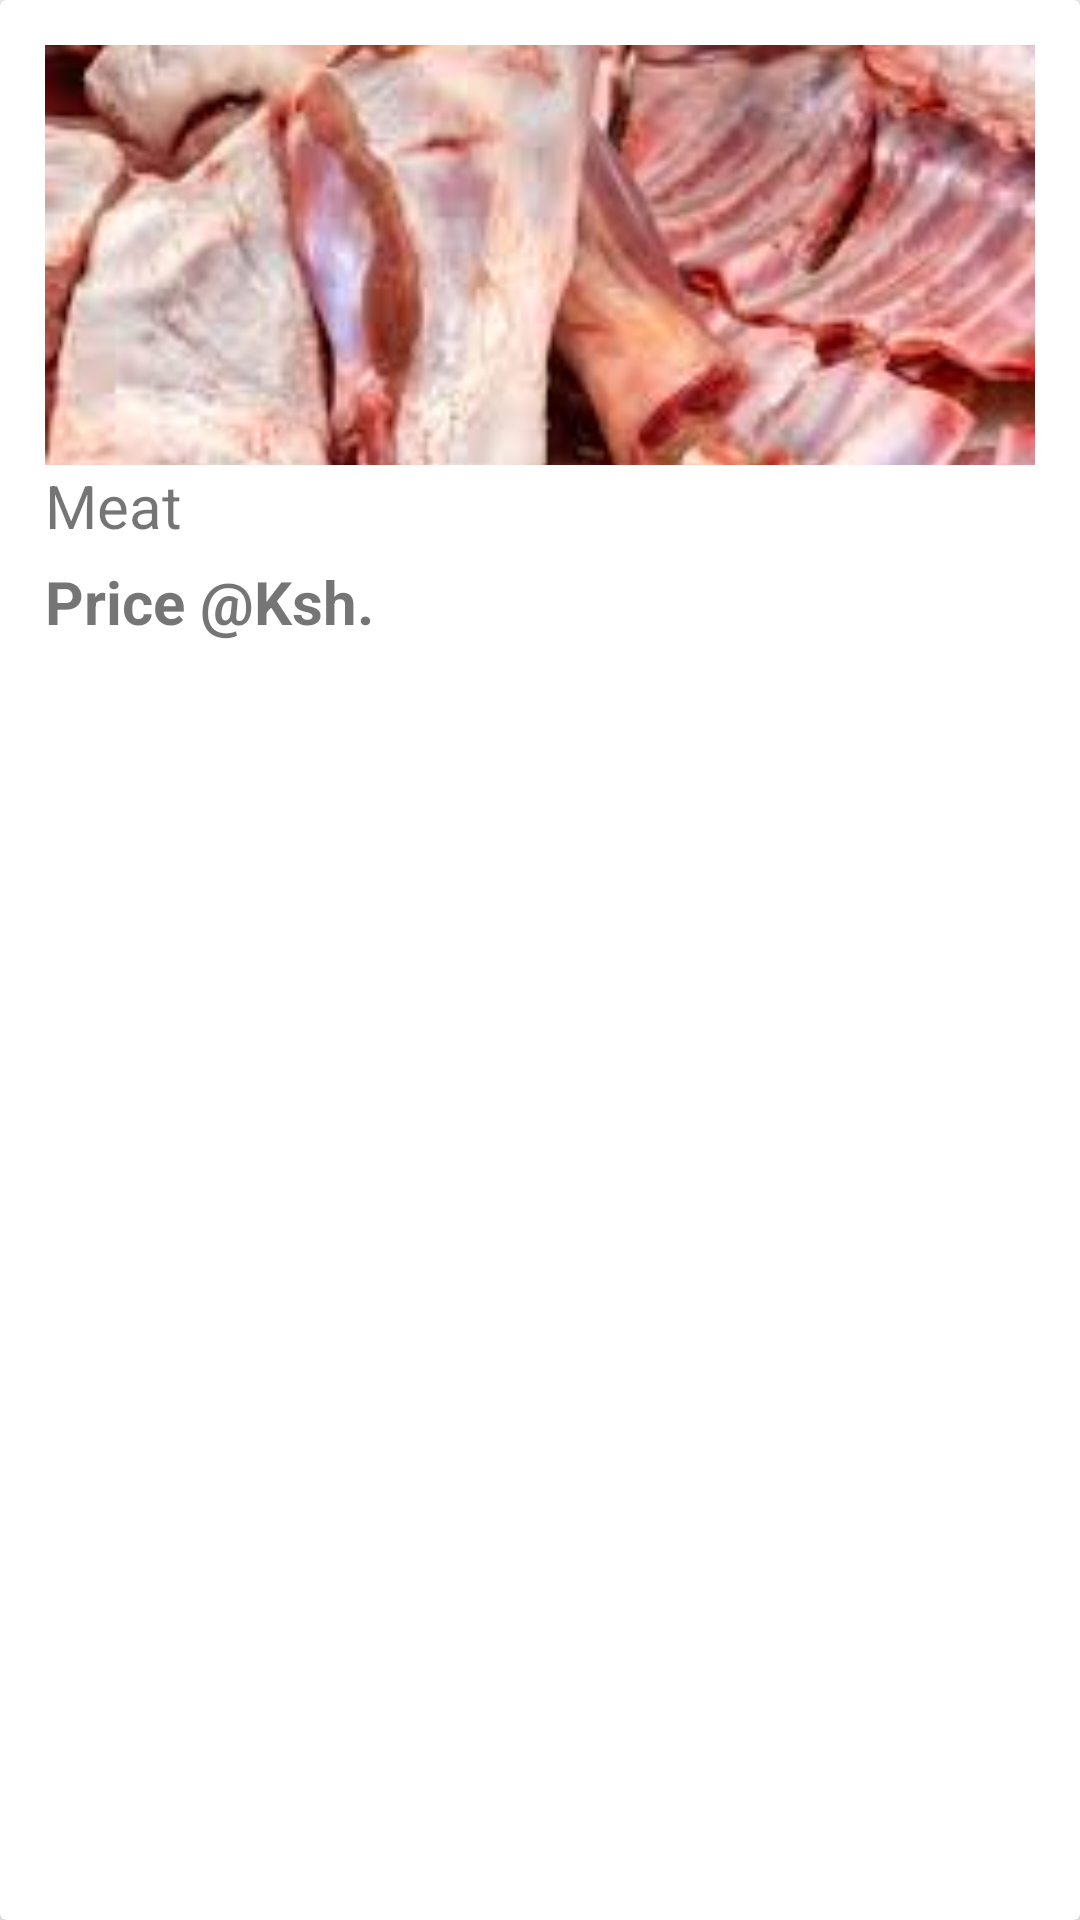

Layout XML and referenced resources for this Android screen:
<!-- AndroidManifest.xml: application theme AppTheme -->
<!-- res/layout/card2_design.xml -->
<?xml version="1.0" encoding="utf-8"?>
<androidx.cardview.widget.CardView
    xmlns:android="http://schemas.android.com/apk/res/android"
    xmlns:app="http://schemas.android.com/apk/res-auto"
    android:layout_width="160dp"
    android:layout_height="300dp"
    app:cardCornerRadius="2dp"
    app:cardElevation="8dp"
    android:layout_margin="10dp">

    <LinearLayout
        android:layout_width="match_parent"
        android:layout_height="match_parent"
        android:padding="15dp"
        android:orientation="vertical">

        <ImageView
            android:id="@+id/product_img"
            android:layout_width="match_parent"
            android:layout_height="140dp"
            android:src="@drawable/goat_meat"
            android:scaleType="centerCrop"/>

        <TextView
            android:id="@+id/product_name"
            android:layout_width="match_parent"
            android:layout_height="wrap_content"
            android:text="Meat"
            android:textSize="20sp"
            android:fontFamily="sans-serif"/>

        <TextView
            android:id="@+id/product_price"
            android:layout_width="match_parent"
            android:layout_height="wrap_content"
            android:text="Price @Ksh."
            android:paddingTop="5dp"
            android:textSize="20sp"
            android:fontFamily="sans-serif"
            android:textStyle="bold" />



    </LinearLayout>

</androidx.cardview.widget.CardView>
<!-- resources referenced by this layout -->
<resources>
  <!-- drawable goat_meat: jpg bitmap (drawable, 10148 bytes) -->
  <style name="AppTheme" parent="Theme.AppCompat.Light.DarkActionBar">
          
          <item name="colorPrimary">@color/colorPrimary</item>
          <item name="colorPrimaryDark">@color/colorPrimaryDark</item>
          <item name="colorAccent">@color/colorAccent</item>
      </style>
  <color name="colorPrimary">#CDDC39</color>
  <color name="colorPrimaryDark">#AFB42B</color>
  <color name="colorAccent">#009688</color>
</resources>
